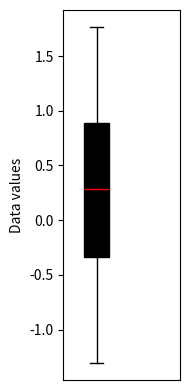

Write Python code to recreate this figure.
import numpy as np
from matplotlib import pyplot as plt

# np.random.seed(0)
data = np.random.randn(9)

plt.figure(figsize=(2, 4))

# draw the boxplot and make some color adjustments
h = plt.boxplot(data, patch_artist=True)
h['boxes'][0].set(color='k')
h['medians'][0].set(color='r')

plt.xlim([.8, 1.5])
plt.xticks([])
plt.ylabel('Data values')

plt.tight_layout()
plt.savefig('vis_boxplotBasic.png')
